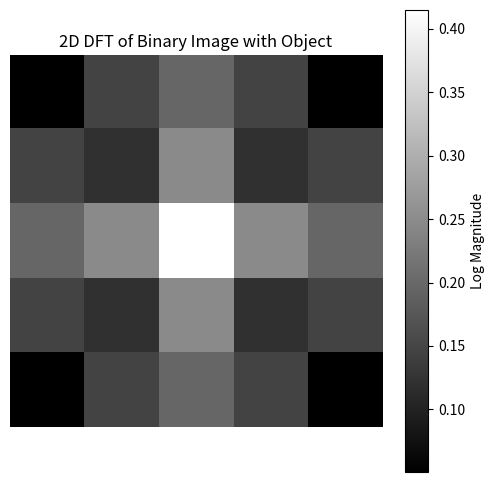

Reproduce this figure in Python.
import numpy as np
import matplotlib.pyplot as plt

def dft2d(x):
    M, N = x.shape
    X = np.zeros((M, N), dtype=np.complex128)
    
    for u in range(M):
        for v in range(N):
            for m in range(M):
                for n in range(N):
                    X[u, v] += x[m, n] * np.exp(-2j * np.pi * ((u * m) / M + (v * n) / N))
    
    return X / np.sqrt(M * N)

def shift_spectrum(X):
    M, N = X.shape
    return np.fft.fftshift(X, axes=(0, 1))

# Example 5: Binary Image with Object
binary_image_with_object = np.array([[0, 0, 0, 0, 0],
                                     [0, 1, 1, 1, 0],
                                     [0, 1, 0, 1, 0],
                                     [0, 1, 1, 1, 0],
                                     [0, 0, 0, 0, 0]])

# Compute 2D DFT
X_with_object = dft2d(binary_image_with_object)

# Shift the spectrum
shifted_spectrum_with_object = shift_spectrum(np.abs(X_with_object))

# Plotting
plt.figure(figsize=(6, 6))
plt.imshow(np.log10(shifted_spectrum_with_object + 1), cmap='gray')  # Log scale for better visualization
plt.title('2D DFT of Binary Image with Object')
plt.colorbar(label='Log Magnitude')
plt.axis('off')
plt.show()
